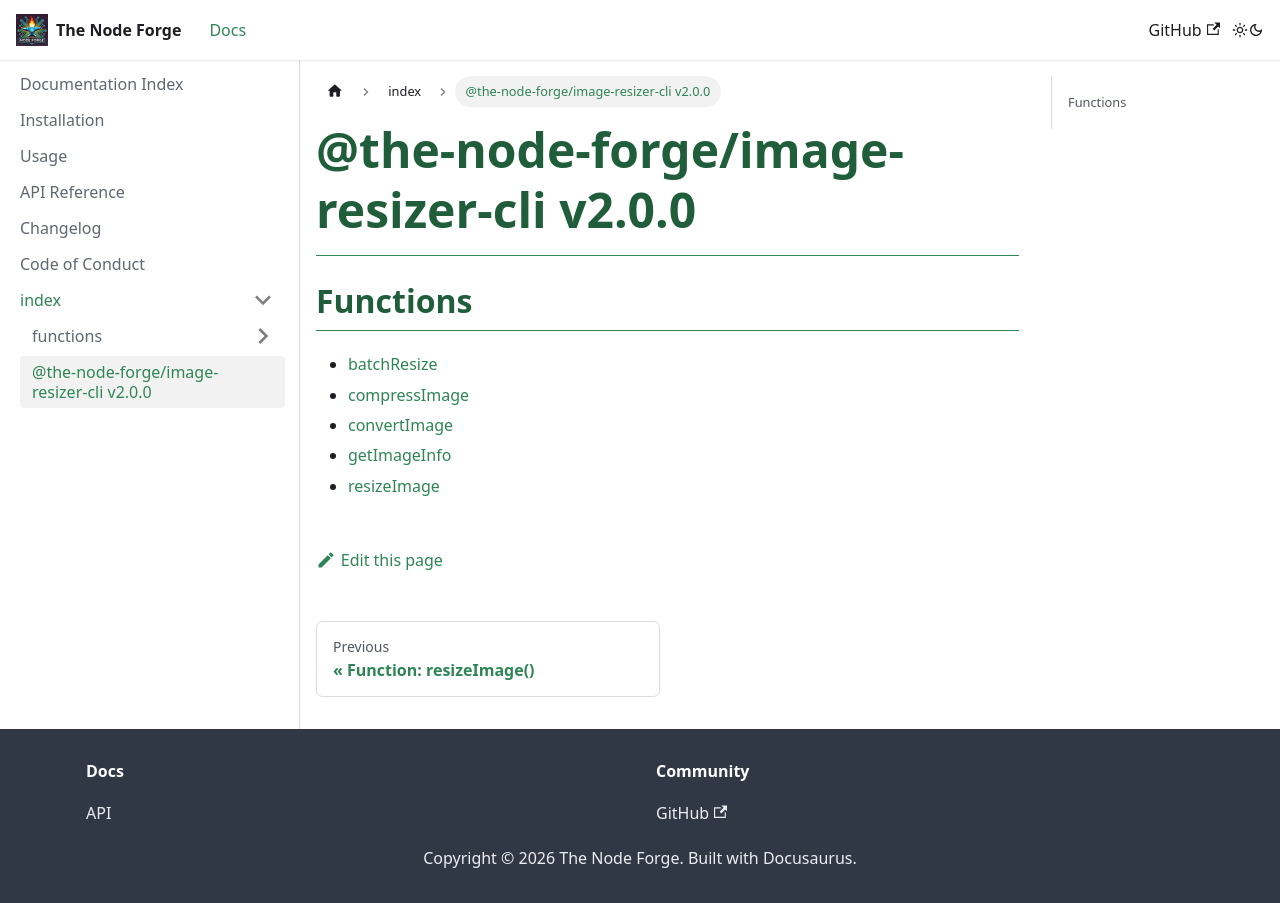

repository: The-Node-Forge/image-resizer-cli · page: docs/api/globals.html · generator: docusaurus

# @the-node-forge/image-resizer-cli v1.0.0

## Functions

- [batchResize](functions/batchResize.md)
- [compressImage](functions/compressImage.md)
- [convertImage](functions/convertImage.md)
- [getImageInfo](functions/getImageInfo.md)
- [resizeImage](functions/resizeImage.md)
